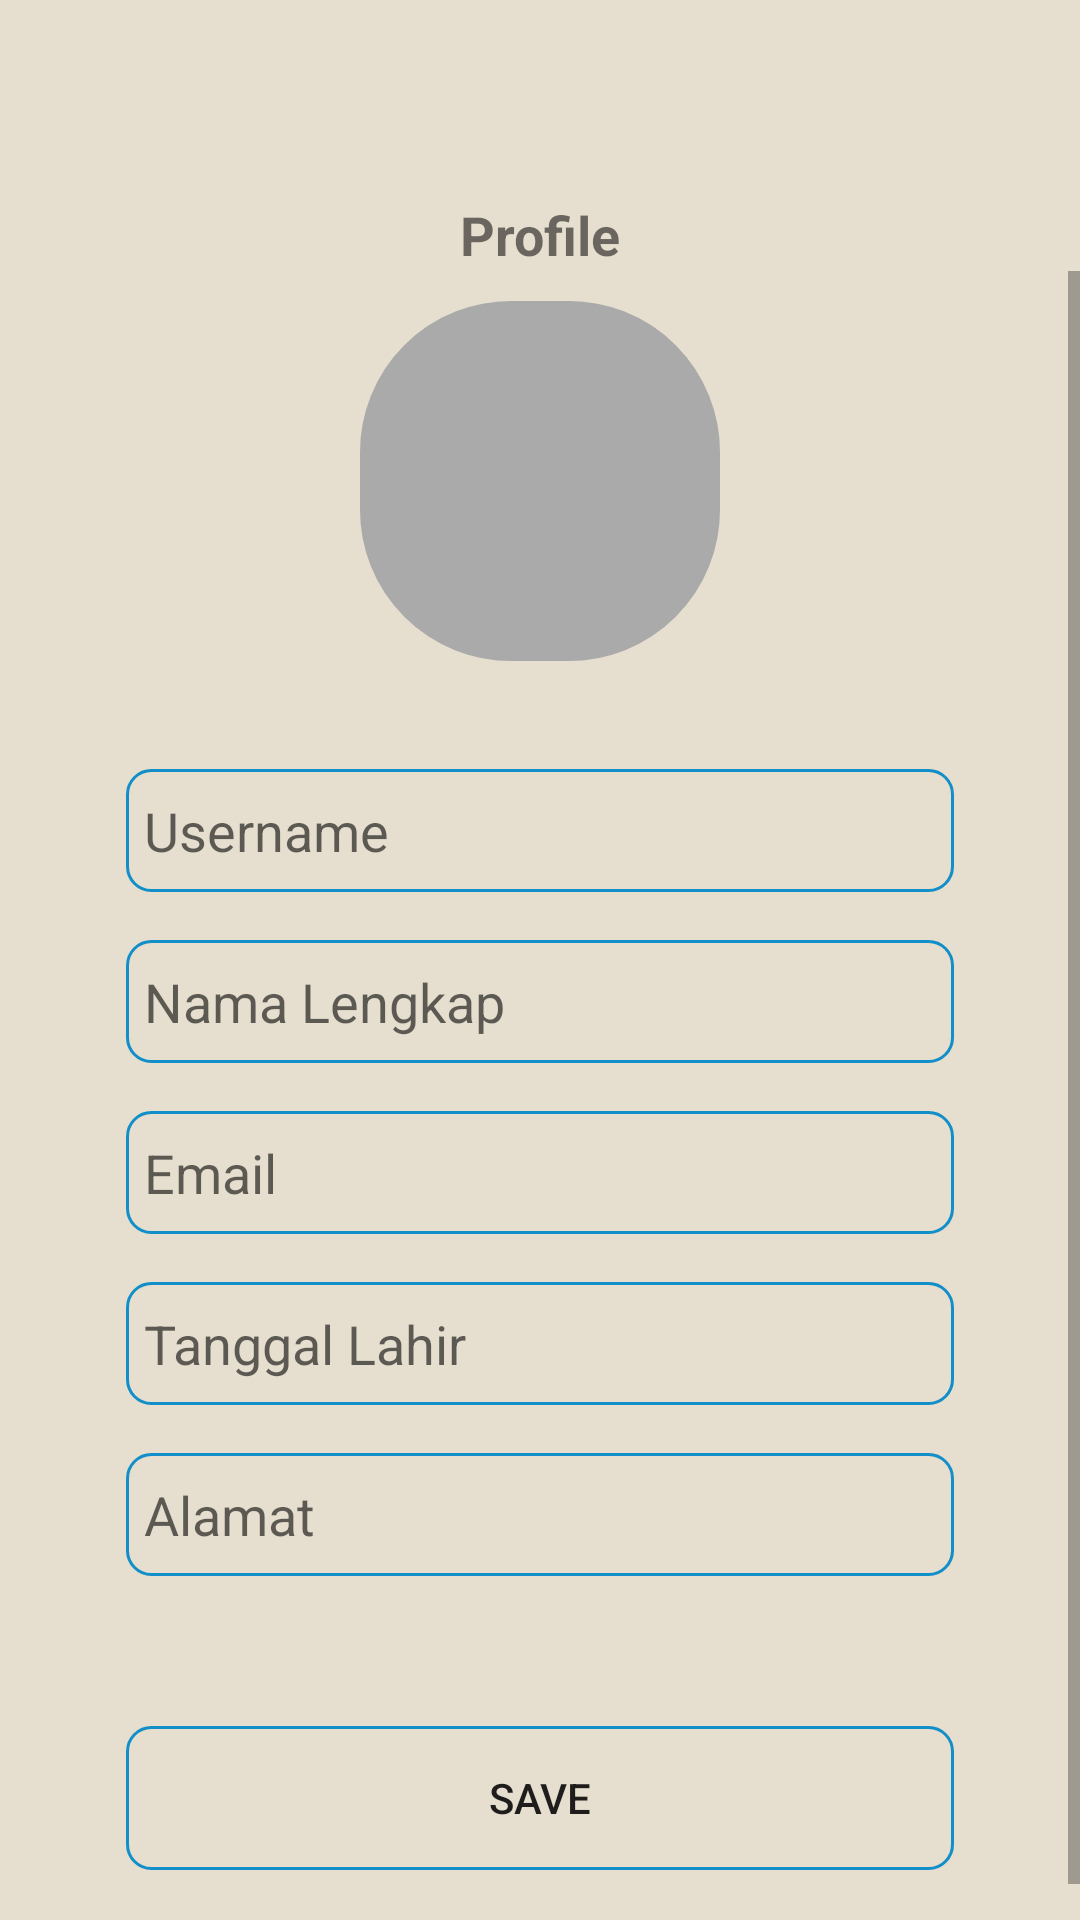

Write the Android layout XML for this screen, with the resource values it uses.
<!-- AndroidManifest.xml: application theme Theme.Challenge7 -->
<!-- res/layout/fragment_update_profile.xml -->
<?xml version="1.0" encoding="utf-8"?>
<androidx.constraintlayout.widget.ConstraintLayout xmlns:android="http://schemas.android.com/apk/res/android"
    xmlns:app="http://schemas.android.com/apk/res-auto"
    xmlns:tools="http://schemas.android.com/tools"
    android:layout_width="match_parent"
    android:layout_height="match_parent"
    android:background="@color/gray"
    tools:context=".ui.profile.UpdateProfileFragment">

    <ImageView
        android:id="@+id/ivBacktoProfile"
        android:layout_width="30dp"
        android:layout_height="30dp"
        android:layout_marginStart="20dp"
        android:layout_marginTop="20dp"
        android:src="@drawable/ic_arrow"
        app:layout_constraintLeft_toLeftOf="parent"
        app:layout_constraintTop_toTopOf="parent" />

    <TextView
        android:id="@+id/tvProfile2"
        android:layout_width="wrap_content"
        android:layout_height="wrap_content"
        android:layout_marginTop="66dp"
        android:text="@string/tvProfile"
        android:textSize="18sp"
        android:textStyle="bold"
        app:layout_constraintLeft_toLeftOf="parent"
        app:layout_constraintRight_toRightOf="parent"
        app:layout_constraintTop_toTopOf="parent" />

    <ScrollView
        android:id="@+id/sv_profile"
        android:layout_width="0dp"
        android:layout_height="0dp"
        app:layout_constraintBottom_toBottomOf="parent"
        app:layout_constraintLeft_toLeftOf="parent"
        app:layout_constraintRight_toRightOf="parent"
        app:layout_constraintTop_toBottomOf="@id/tvProfile2">

        <androidx.constraintlayout.widget.ConstraintLayout
            android:layout_width="match_parent"
            android:layout_height="wrap_content">

            <androidx.appcompat.widget.AppCompatImageView
                android:id="@+id/ivProfileHome"
                android:layout_width="120dp"
                android:layout_height="120dp"
                android:layout_margin="10dp"
                android:background="@drawable/shape_image_view_border"
                android:src="@drawable/ic_profile"
                app:layout_constraintLeft_toLeftOf="parent"
                app:layout_constraintRight_toRightOf="parent"
                app:layout_constraintTop_toTopOf="parent" />

            <EditText
                android:id="@+id/etUsernameUpdate"
                android:layout_width="0dp"
                android:layout_height="41dp"
                android:layout_marginHorizontal="42dp"
                android:layout_marginTop="36dp"
                android:background="@drawable/bg_edittext"
                android:hint="@string/etUsernameRegister"
                android:padding="6dp"
                app:layout_constraintLeft_toLeftOf="parent"
                app:layout_constraintRight_toRightOf="parent"
                app:layout_constraintTop_toBottomOf="@id/ivProfileHome" />

            <EditText
                android:id="@+id/etNameUpdate"
                android:layout_width="0dp"
                android:layout_height="41dp"
                android:layout_marginHorizontal="42dp"
                android:layout_marginTop="16dp"
                android:background="@drawable/bg_edittext"
                android:hint="@string/etNameRegister"
                android:padding="6dp"
                app:layout_constraintLeft_toLeftOf="parent"
                app:layout_constraintRight_toRightOf="parent"
                app:layout_constraintTop_toBottomOf="@id/etUsernameUpdate" />

            <EditText
                android:id="@+id/etEmailUpdate"
                android:layout_width="0dp"
                android:layout_height="41dp"
                android:layout_marginHorizontal="42dp"
                android:layout_marginTop="16dp"
                android:background="@drawable/bg_edittext"
                android:hint="@string/etEmailRegister"
                android:padding="6dp"
                app:layout_constraintLeft_toLeftOf="parent"
                app:layout_constraintRight_toRightOf="parent"
                app:layout_constraintTop_toBottomOf="@id/etNameUpdate" />

            <EditText
                android:id="@+id/etBirthUpdate"
                android:layout_width="0dp"
                android:layout_height="41dp"
                android:layout_marginHorizontal="42dp"
                android:layout_marginTop="16dp"
                android:background="@drawable/bg_edittext"
                android:hint="@string/etBirthRegister"
                android:padding="6dp"
                app:layout_constraintLeft_toLeftOf="parent"
                app:layout_constraintRight_toRightOf="parent"
                app:layout_constraintTop_toBottomOf="@id/etEmailUpdate" />

            <EditText
                android:id="@+id/etAddressUpdate"
                android:layout_width="0dp"
                android:layout_height="41dp"
                android:layout_marginHorizontal="42dp"
                android:layout_marginTop="16dp"
                android:background="@drawable/bg_edittext"
                android:hint="@string/etAddressRegister"
                android:padding="6dp"
                app:layout_constraintLeft_toLeftOf="parent"
                app:layout_constraintRight_toRightOf="parent"
                app:layout_constraintTop_toBottomOf="@id/etBirthUpdate" />

            <Button
                android:id="@+id/btnSaveUpdate"
                android:layout_width="match_parent"
                android:layout_height="wrap_content"
                android:layout_marginHorizontal="42dp"
                android:layout_marginTop="50dp"
                android:background="@drawable/bg_edittext"
                android:text="@string/btnSaveUpdate"
                app:layout_constraintLeft_toLeftOf="parent"
                app:layout_constraintRight_toRightOf="parent"
                app:layout_constraintTop_toBottomOf="@id/etAddressUpdate" />

            <TextView
                android:id="@+id/setdummy"
                android:layout_width="match_parent"
                android:layout_height="wrap_content"
                android:layout_marginHorizontal="40dp"
                android:layout_marginTop="10dp"
                app:layout_constraintLeft_toLeftOf="parent"
                app:layout_constraintRight_toRightOf="parent"
                app:layout_constraintTop_toBottomOf="@id/btnSaveUpdate" />

        </androidx.constraintlayout.widget.ConstraintLayout>

    </ScrollView>

</androidx.constraintlayout.widget.ConstraintLayout>
<!-- resources referenced by this layout -->
<resources>
  <color name="gray">#E6DFCF</color>
  <!-- drawable bg_edittext (drawable) -->
  <?xml version="1.0" encoding="utf-8"?>
  <shape xmlns:android="http://schemas.android.com/apk/res/android"
      android:shape="rectangle"
      >
  
      <corners
          android:radius="8dp"
          />
      <stroke
          android:width="1sp"
          android:color="@color/bluevariant"/>
  
  </shape>
  <!-- drawable shape_image_view_border (drawable-v24) -->
  <?xml version="1.0" encoding="utf-8"?>
  <shape xmlns:android="http://schemas.android.com/apk/res/android"
      android:shape="rectangle">
  
      <stroke
          android:width="0.5dp"
          android:color="@android:color/darker_gray" />
  
      <solid android:color="@android:color/darker_gray" />
  
      <corners android:radius="50dp"/>
  </shape>
  <string name="btnSaveUpdate">Save</string>
  <string name="etAddressRegister">Alamat</string>
  <string name="etBirthRegister">Tanggal Lahir</string>
  <string name="etEmailRegister">Email</string>
  <string name="etNameRegister">Nama Lengkap</string>
  <string name="etUsernameRegister">Username</string>
  <string name="tvProfile">Profile</string>
  <style name="Theme.Challenge7" parent="Theme.MaterialComponents.DayNight.DarkActionBar">
          
          <item name="colorPrimary">@color/blue</item>
          <item name="colorPrimaryVariant">@color/bluevariant</item>
          <item name="colorOnPrimary">@color/mustard</item>
          
          <item name="colorSecondary">@color/teal_200</item>
          <item name="colorSecondaryVariant">@color/teal_700</item>
          <item name="colorOnSecondary">@color/black</item>
          
          <item name="android:statusBarColor" tools:targetApi="l">?attr/colorPrimaryVariant</item>
      </style>
  <color name="bluevariant">#128FC8</color>
  <color name="blue">#00468B</color>
  <color name="mustard">#FFE45C</color>
  <color name="teal_200">#FF03DAC5</color>
  <color name="teal_700">#FF018786</color>
  <color name="black">#FF000000</color>
</resources>
